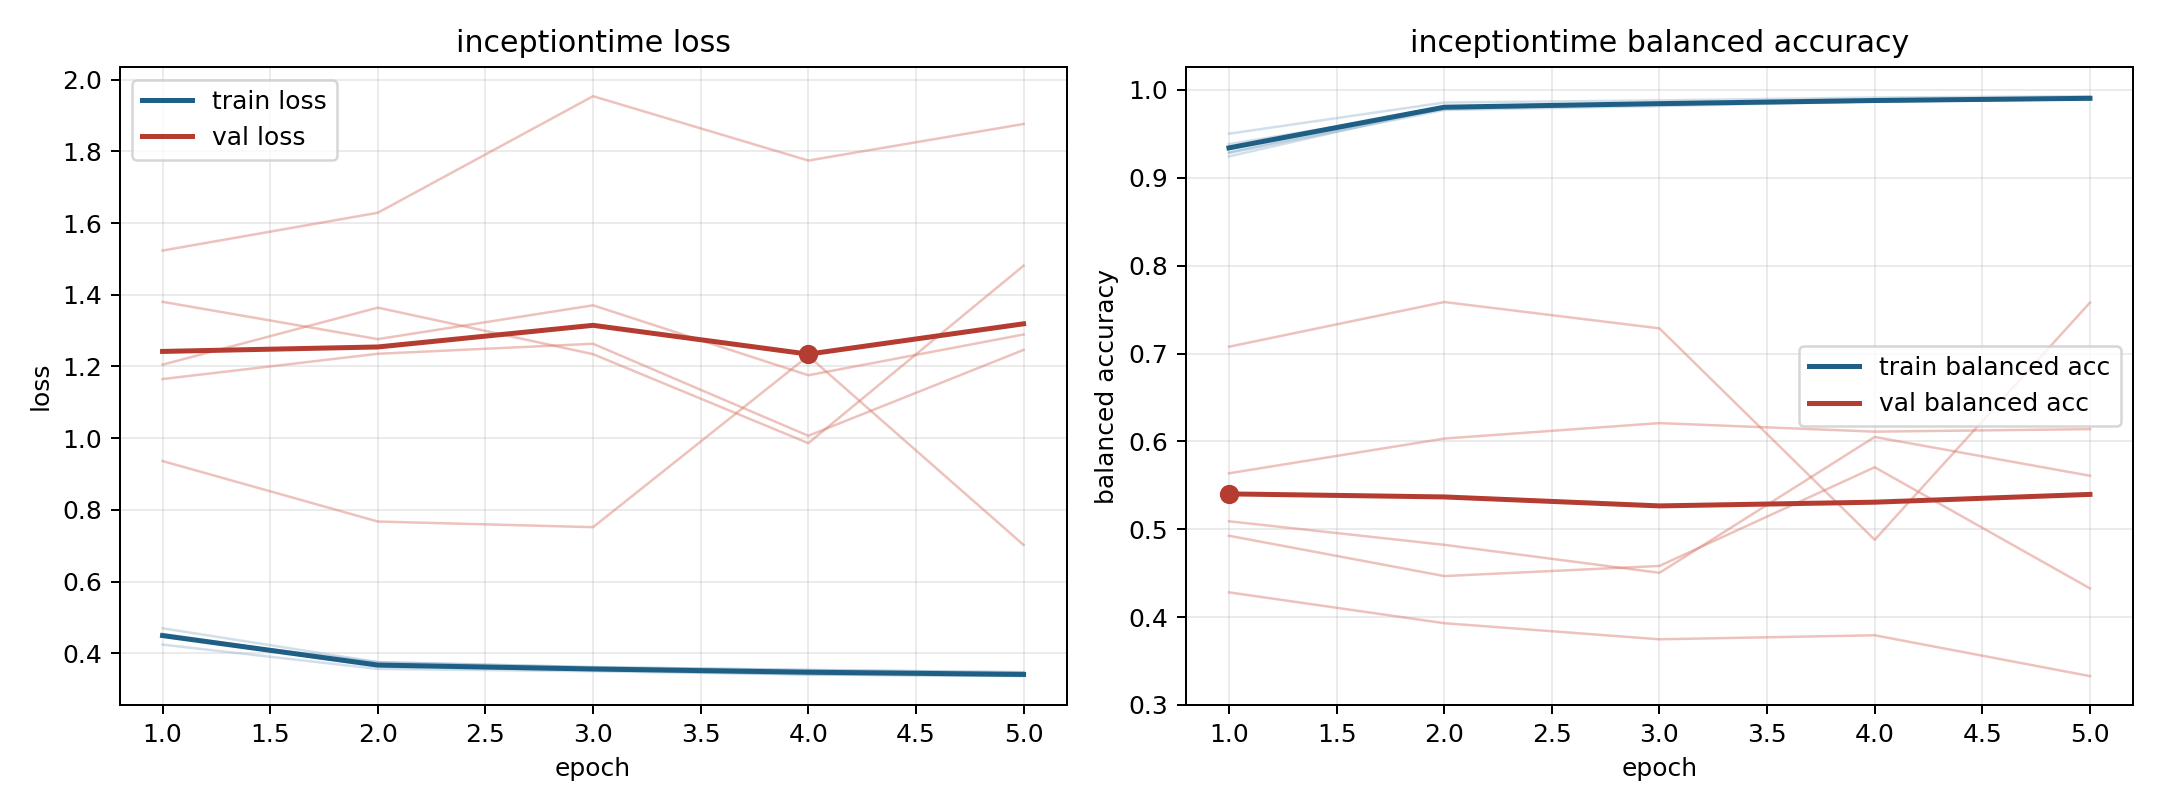

The data file committed next to this chart (first rows):
model, fold, epoch, train_loss, train_balanced_accuracy, val_loss, val_balanced_accuracy
inceptiontime, 1, 1, 0.4242, 0.9502, 1.523, 0.4282
inceptiontime, 1, 2, 0.3566, 0.9856, 1.629, 0.3931
inceptiontime, 1, 3, 0.35, 0.9881, 1.954, 0.3747
inceptiontime, 1, 4, 0.3407, 0.9913, 1.774, 0.3793
inceptiontime, 1, 5, 0.3373, 0.9929, 1.876, 0.3329
inceptiontime, 2, 1, 0.4542, 0.9284, 1.38, 0.5637
inceptiontime, 2, 2, 0.3663, 0.9772, 1.276, 0.6032
inceptiontime, 2, 3, 0.355, 0.9816, 1.371, 0.6208
inceptiontime, 2, 4, 0.3476, 0.9868, 1.175, 0.6111
inceptiontime, 2, 5, 0.3378, 0.9904, 1.289, 0.6139
inceptiontime, 3, 1, 0.4469, 0.9383, 1.165, 0.5091
inceptiontime, 3, 2, 0.3752, 0.9781, 1.235, 0.4823
inceptiontime, 3, 3, 0.3616, 0.9846, 1.263, 0.4504
inceptiontime, 3, 4, 0.3533, 0.9873, 1.007, 0.605
inceptiontime, 3, 5, 0.3477, 0.9894, 1.246, 0.5609
inceptiontime, 4, 1, 0.4699, 0.9244, 0.9362, 0.7077
inceptiontime, 4, 2, 0.3754, 0.9799, 0.7675, 0.7586
inceptiontime, 4, 3, 0.3614, 0.9841, 0.7518, 0.7286
inceptiontime, 4, 4, 0.3539, 0.9868, 1.229, 0.488
inceptiontime, 4, 5, 0.3466, 0.9894, 0.7024, 0.7579
inceptiontime, 5, 1, 0.4523, 0.9289, 1.205, 0.4926
inceptiontime, 5, 2, 0.3628, 0.9808, 1.364, 0.4467
inceptiontime, 5, 3, 0.3535, 0.9835, 1.234, 0.4582
inceptiontime, 5, 4, 0.3412, 0.9875, 0.9862, 0.5706
inceptiontime, 5, 5, 0.3365, 0.9902, 1.481, 0.4327
